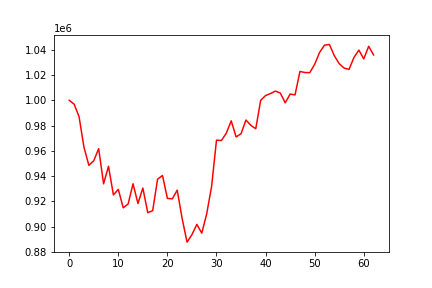

Data behind this chart, as committed beside it:
, 0
0, 1000000
1, 996863
2, 987090
3, 962893
4, 948432
5, 952136
6, 961674
7, 933833
8, 947705
9, 925042
10, 929432
11, 914802
12, 917866
13, 933857
14, 918207
15, 930465
16, 910971
17, 912515
18, 937507
19, 940423
20, 922284
21, 921938
22, 928793
23, 906323
24, 887634
25, 893596
26, 901704
27, 894708
28, 909933
29, 931662
30, 968408
31, 968113
32, 973943
33, 983705
34, 970924
35, 973512
36, 984351
37, 980121
38, 977434
39, 999964
40, 1003735
41, 1005333
42, 1007288
43, 1005750
44, 997980
45, 1004912
46, 1004279
47, 1022820
48, 1022007
49, 1021887
50, 1028509
51, 1037904
52, 1043695
53, 1044232
54, 1035324
55, 1028979
56, 1025496
57, 1024494
58, 1033921
59, 1039762
... 3 more rows
